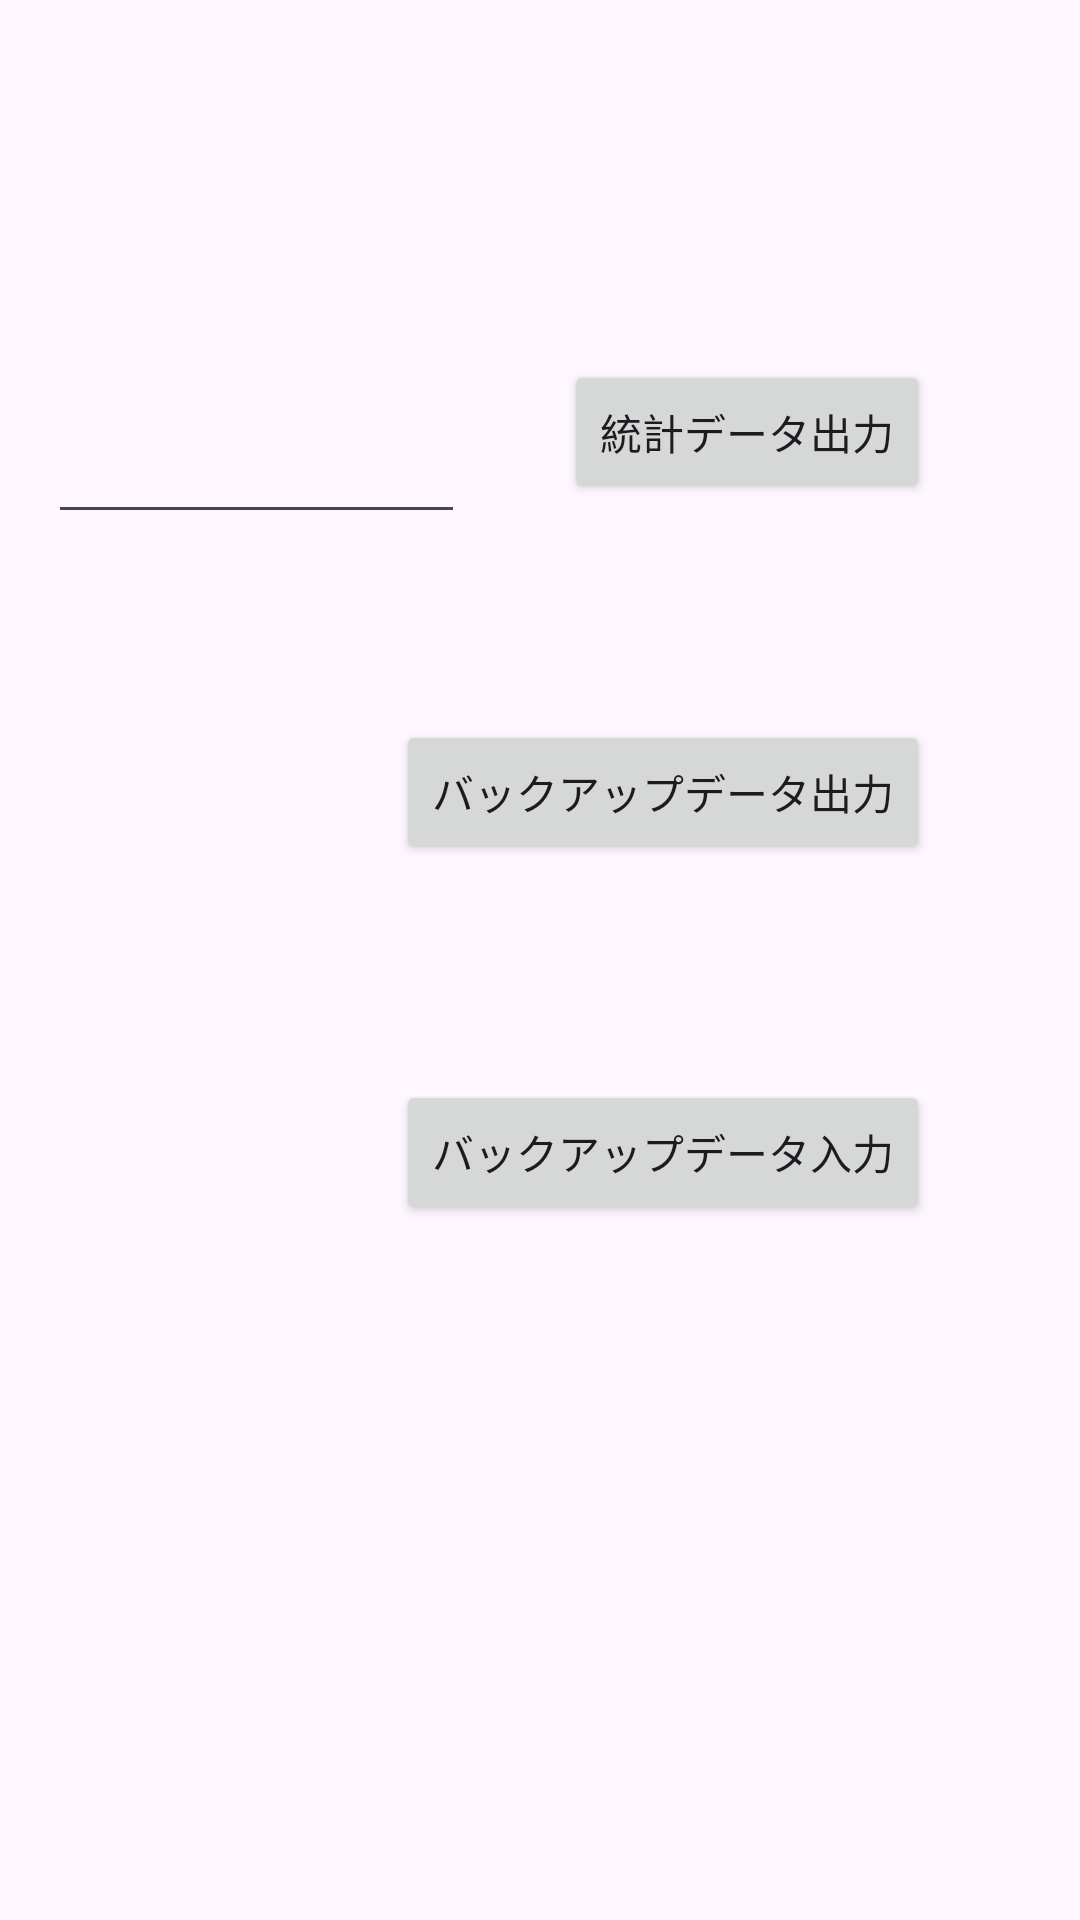

Here is an Android app screen rendered from its layout file. Give the layout XML and the strings, colors and styles it references.
<!-- AndroidManifest.xml: application theme Theme.SpCount -->
<!-- res/layout/fragment_file.xml -->
<?xml version="1.0" encoding="utf-8"?>
<androidx.constraintlayout.widget.ConstraintLayout
    xmlns:android="http://schemas.android.com/apk/res/android"
    xmlns:app="http://schemas.android.com/apk/res-auto"
    xmlns:tools="http://schemas.android.com/tools"
    android:layout_width="match_parent"
    android:layout_height="match_parent"
    android:screenOrientation="portrait"
    tools:context=".FileFragment">

    <EditText
        android:id="@+id/Year"
        android:layout_width="139dp"
        android:layout_height="58dp"
        android:layout_marginStart="16dp"
        android:layout_marginTop="120dp"
        android:ems="10"
        android:inputType="number"
        android:maxLength="4"
        android:maxLines="1"
        android:numeric="signed|decimal"
        android:textSize="34sp"
        app:layout_constraintStart_toStartOf="parent"
        app:layout_constraintTop_toTopOf="parent" />

    <Button
        android:id="@+id/aggbutton"
        android:layout_width="wrap_content"
        android:layout_height="wrap_content"
        android:layout_marginTop="120dp"
        android:layout_marginEnd="50dp"
        android:text="統計データ出力"
        app:layout_constraintEnd_toEndOf="parent"
        app:layout_constraintTop_toTopOf="parent" />


    <Button
        android:id="@+id/exportbutton"
        android:layout_width="wrap_content"
        android:layout_height="wrap_content"
        android:layout_marginTop="120dp"
        android:layout_marginEnd="50dp"
        android:text="バックアップデータ出力"
        app:layout_constraintEnd_toEndOf="parent"
        app:layout_constraintTop_toTopOf="@id/aggbutton" />

    <Button
        android:id="@+id/importbutton"
        android:layout_width="wrap_content"
        android:layout_height="wrap_content"
        android:layout_marginTop="120dp"
        android:layout_marginEnd="50dp"
        android:text="バックアップデータ入力"
        app:layout_constraintEnd_toEndOf="parent"
        app:layout_constraintTop_toTopOf="@id/exportbutton" />

</androidx.constraintlayout.widget.ConstraintLayout>
<!-- resources referenced by this layout -->
<resources>
  <style name="Theme.SpCount" parent="Base.Theme.SpCount" />
  <style name="Base.Theme.SpCount" parent="Theme.Material3.DayNight">
          
          
      </style>
</resources>
